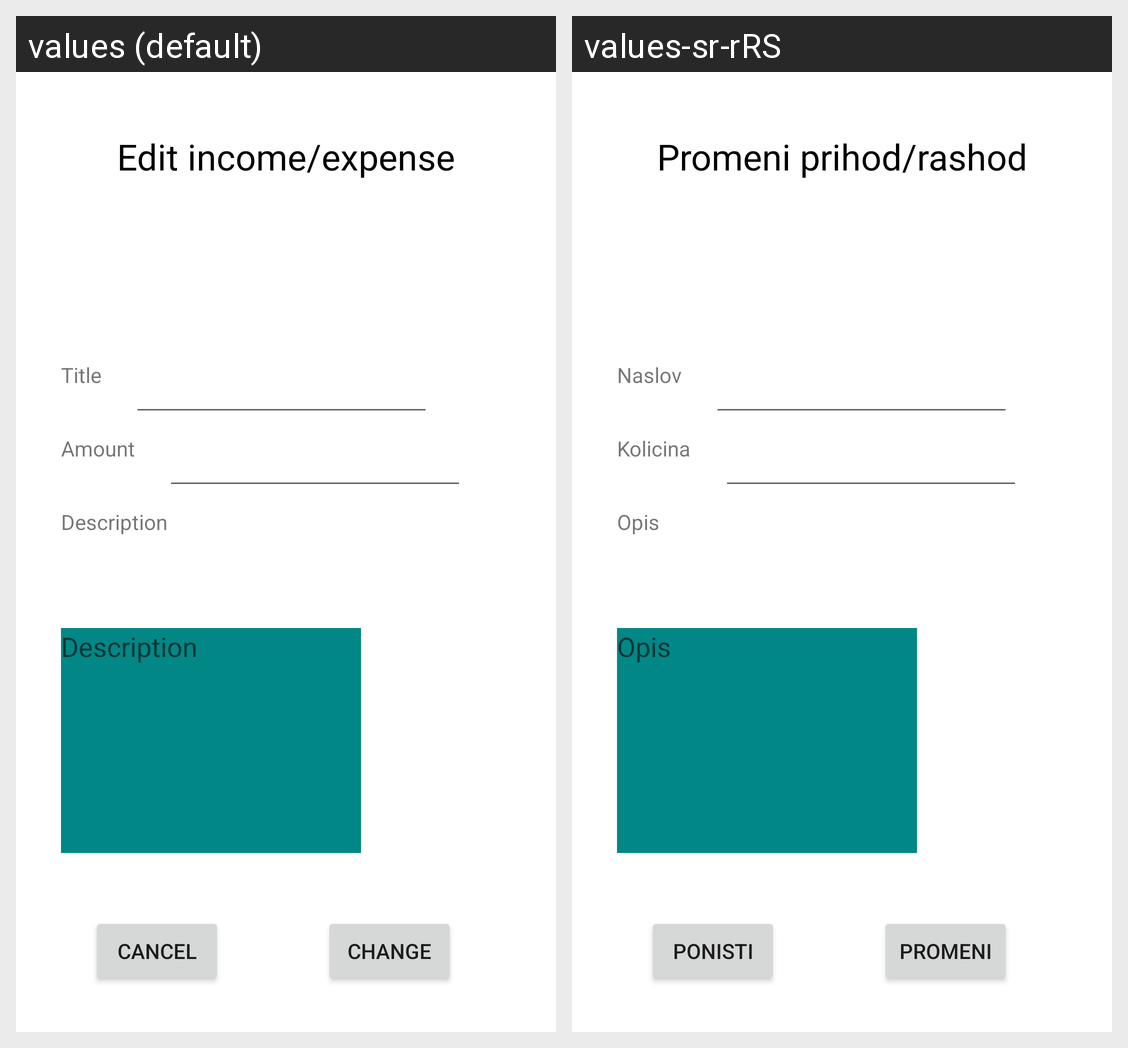

For this localized Android screen grid, give each drawn string resource with its value in every locale shown.
Android screen res/layout/activity_edit_prihod.xml rendered under 2 locales, left to right: values (default), values-sr-rRS. Device: Nexus 5 (rendered at 1080×1920; each locale shown at half size, 540×960, under a caption strip naming it); theme Theme.Petar_vujovic_rn10818.
Strings drawn on this screen, with the default value and each locale's value (text and hints the layout hard-codes, and strings that could not be matched under every locale, appear in the picture but are not listed):

edit_income_expense
  values: Edit income/expense
  values-sr-rRS: Promeni prihod/rashod

title
  values: Title
  values-sr-rRS: Naslov

amount
  values: Amount
  values-sr-rRS: Kolicina

description
  values: Description
  values-sr-rRS: Opis

cancel
  values: Cancel
  values-sr-rRS: Ponisti

change
  values: Change
  values-sr-rRS: Promeni
